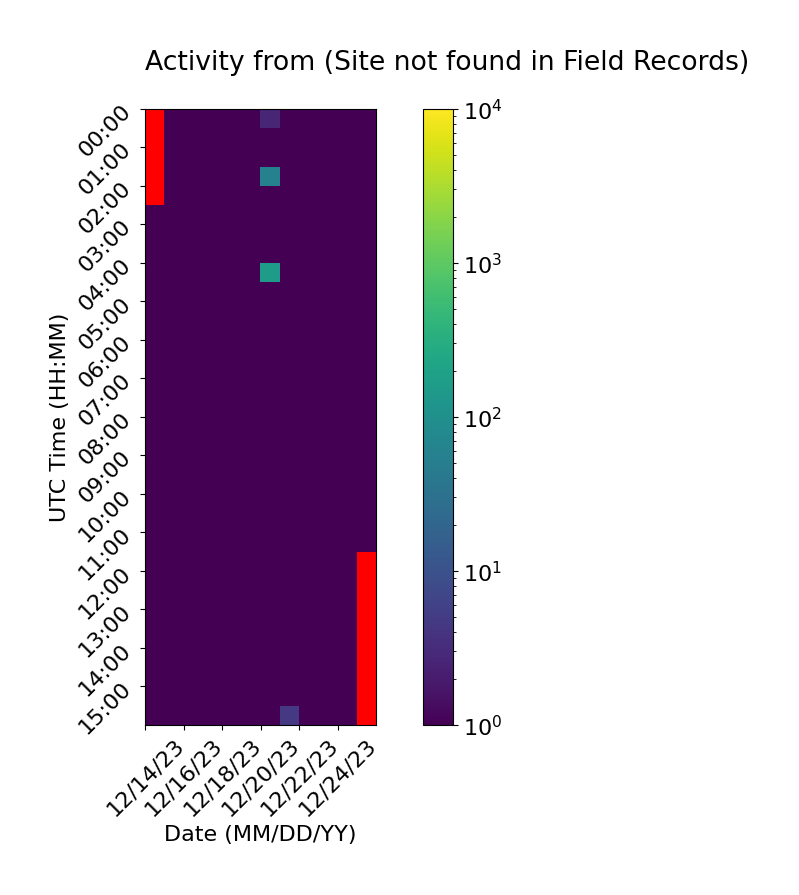

The data file committed next to this chart (first rows):
Time (UTC), 12/14/23, 12/15/23, 12/16/23, 12/17/23, 12/18/23, 12/19/23, 12/20/23, 12/21/23, 12/22/23, 12/23/23, 12/24/23, 12/25/23
00:00, , 1.0, 1.0, 1.0, 1.0, 1.0, 2.667, 1.0, 1.0, 1.0, 1.0, 1.0
00:30, , 1.0, 1.0, 1.0, 1.0, 1.0, 1.0, 1.0, 1.0, 1.0, 1.0, 1.0
01:00, , 1.0, 1.0, 1.0, 1.0, 1.0, 1.0, 1.0, 1.0, 1.0, 1.0, 1.0
01:30, , 1.0, 1.0, 1.0, 1.0, 1.0, 56.67, 1.0, 1.0, 1.0, 1.0, 1.0
02:00, , 1.0, 1.0, 1.0, 1.0, 1.0, 1.0, 1.0, 1.0, 1.0, 1.0, 1.0
02:30, 1.0, 1.0, 1.0, 1.0, 1.0, 1.0, 1.0, 1.0, 1.0, 1.0, 1.0, 1.0
03:00, 1.0, 1.0, 1.0, 1.0, 1.0, 1.0, 1.0, 1.0, 1.0, 1.0, 1.0, 1.0
03:30, 1.0, 1.0, 1.0, 1.0, 1.0, 1.0, 1.0, 1.0, 1.0, 1.0, 1.0, 1.0
04:00, 1.0, 1.0, 1.0, 1.0, 1.0, 1.0, 160.7, 1.0, 1.0, 1.0, 1.0, 1.0
04:30, 1.0, 1.0, 1.0, 1.0, 1.0, 1.0, 1.0, 1.0, 1.0, 1.0, 1.0, 1.0
05:00, 1.0, 1.0, 1.0, 1.0, 1.0, 1.0, 1.0, 1.0, 1.0, 1.0, 1.0, 1.0
05:30, 1.0, 1.0, 1.0, 1.0, 1.0, 1.0, 1.0, 1.0, 1.0, 1.0, 1.0, 1.0
06:00, 1.0, 1.0, 1.0, 1.0, 1.0, 1.0, 1.0, 1.0, 1.0, 1.0, 1.0, 1.0
06:30, 1.0, 1.0, 1.0, 1.0, 1.0, 1.0, 1.0, 1.0, 1.0, 1.0, 1.0, 1.0
07:00, 1.0, 1.0, 1.0, 1.0, 1.0, 1.0, 1.0, 1.0, 1.0, 1.0, 1.0, 1.0
07:30, 1.0, 1.0, 1.0, 1.0, 1.0, 1.0, 1.0, 1.0, 1.0, 1.0, 1.0, 1.0
08:00, 1.0, 1.0, 1.0, 1.0, 1.0, 1.0, 1.0, 1.0, 1.0, 1.0, 1.0, 1.0
08:30, 1.0, 1.0, 1.0, 1.0, 1.0, 1.0, 1.0, 1.0, 1.0, 1.0, 1.0, 1.0
09:00, 1.0, 1.0, 1.0, 1.0, 1.0, 1.0, 1.0, 1.0, 1.0, 1.0, 1.0, 1.0
09:30, 1.0, 1.0, 1.0, 1.0, 1.0, 1.0, 1.0, 1.0, 1.0, 1.0, 1.0, 1.0
10:00, 1.0, 1.0, 1.0, 1.0, 1.0, 1.0, 1.0, 1.0, 1.0, 1.0, 1.0, 1.0
10:30, 1.0, 1.0, 1.0, 1.0, 1.0, 1.0, 1.0, 1.0, 1.0, 1.0, 1.0, 1.0
11:00, 1.0, 1.0, 1.0, 1.0, 1.0, 1.0, 1.0, 1.0, 1.0, 1.0, 1.0, 0.3333
11:30, 1.0, 1.0, 1.0, 1.0, 1.0, 1.0, 1.0, 1.0, 1.0, 1.0, 1.0, 
12:00, 1.0, 1.0, 1.0, 1.0, 1.0, 1.0, 1.0, 1.0, 1.0, 1.0, 1.0, 
12:30, 1.0, 1.0, 1.0, 1.0, 1.0, 1.0, 1.0, 1.0, 1.0, 1.0, 1.0, 
13:00, 1.0, 1.0, 1.0, 1.0, 1.0, 1.0, 1.0, 1.0, 1.0, 1.0, 1.0, 
13:30, 1.0, 1.0, 1.0, 1.0, 1.0, 1.0, 1.0, 1.0, 1.0, 1.0, 1.0, 
14:00, 1.0, 1.0, 1.0, 1.0, 1.0, 1.0, 1.0, 1.0, 1.0, 1.0, 1.0, 
14:30, 1.0, 1.0, 1.0, 1.0, 1.0, 1.0, 1.0, 1.0, 1.0, 1.0, 1.0, 
15:00, 1.0, 1.0, 1.0, 1.0, 1.0, 1.0, 1.0, 1.0, 1.0, 1.0, 1.0, 
15:30, 1.0, 1.0, 1.0, 1.0, 1.0, 1.0, 1.0, 4.667, 1.0, 1.0, 1.0, 
